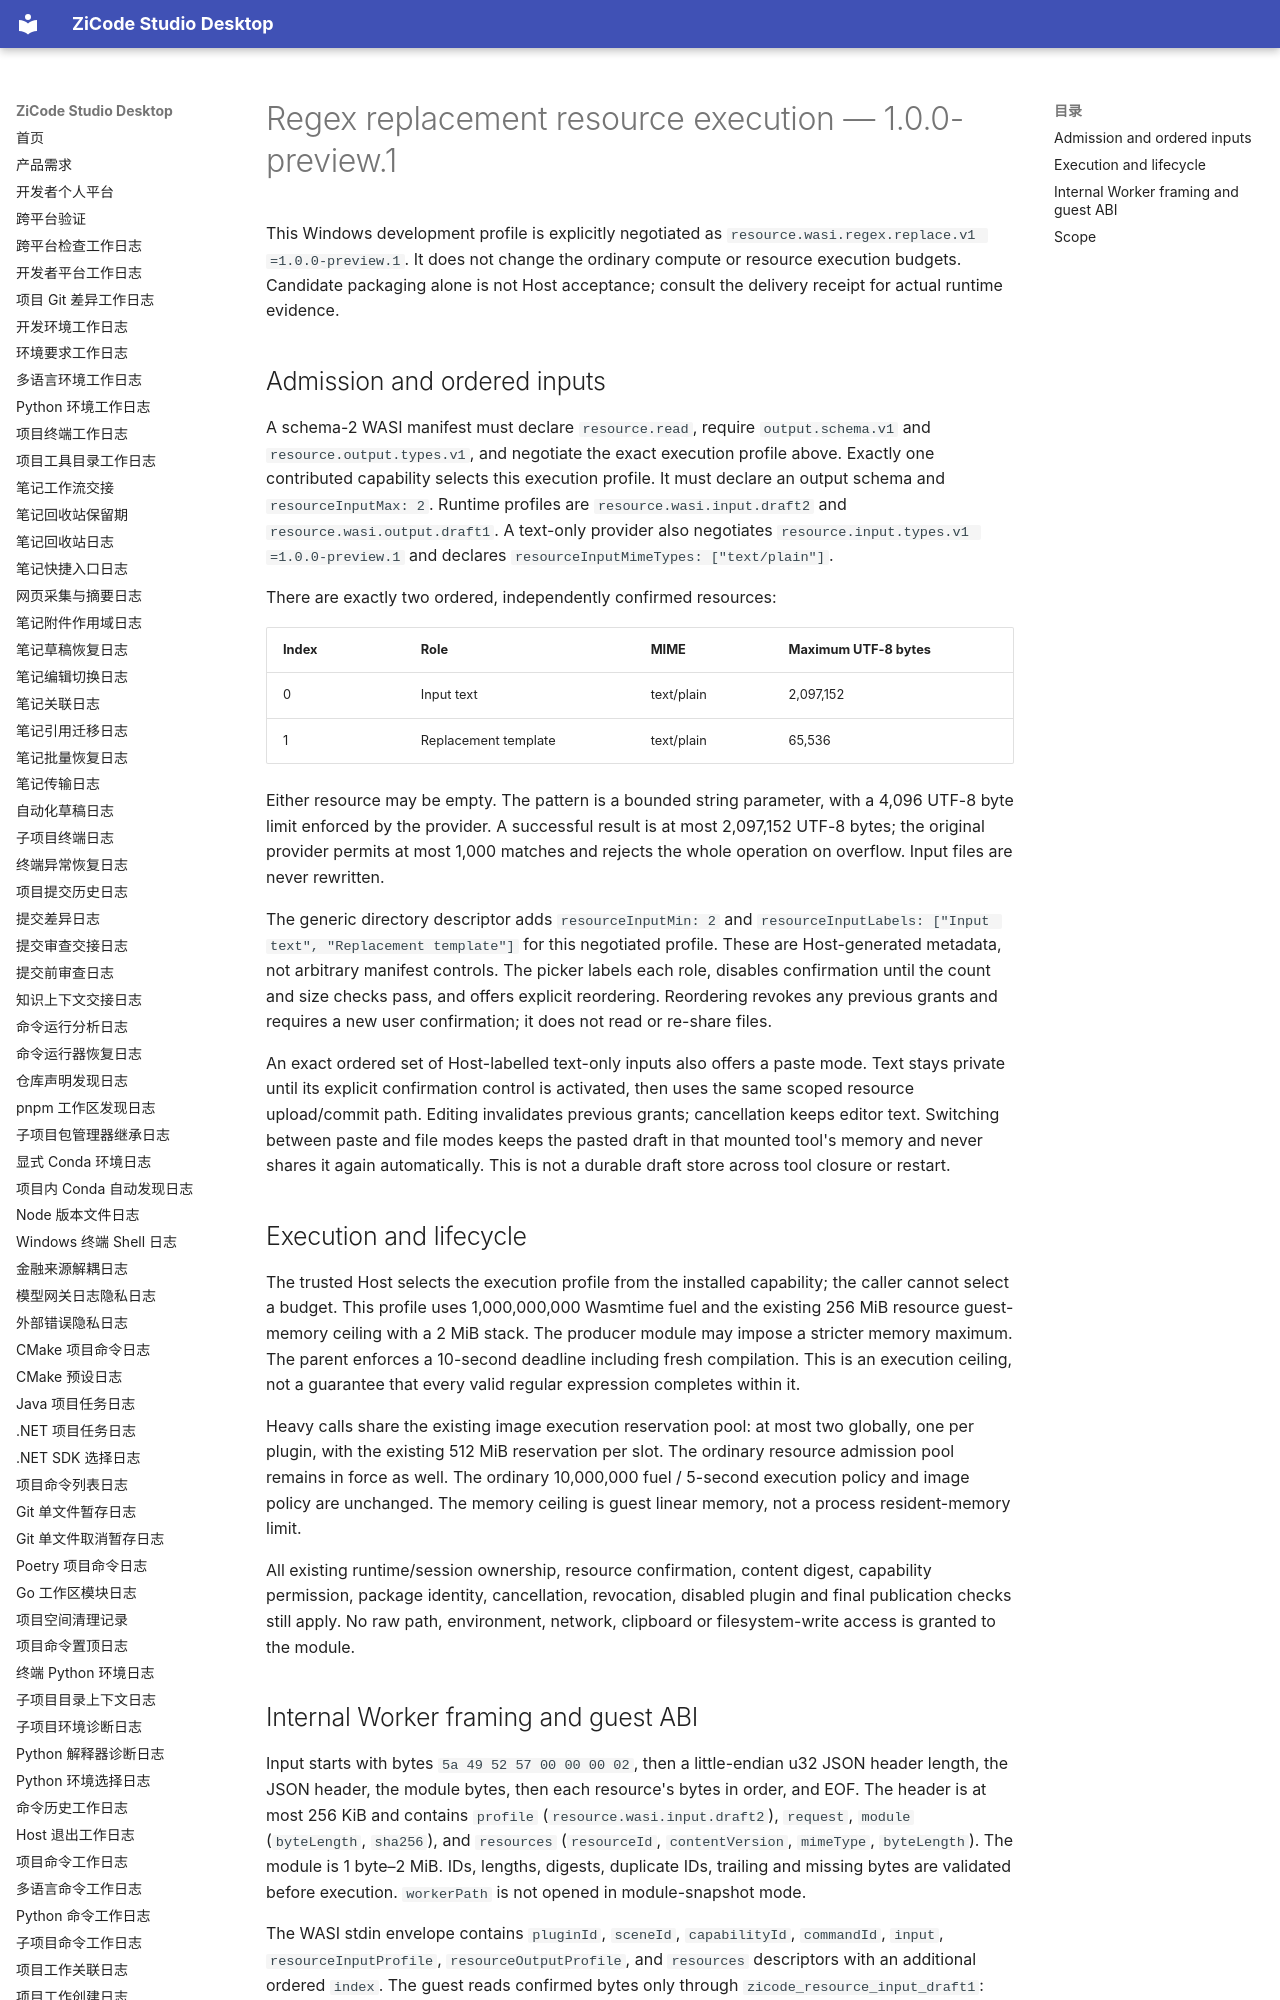

repository: ax2/zicode-studio-desktop · page: plugins/regex-replace-resource-profile/index.html · generator: mkdocs

# Regex replacement resource execution — 1.0.0-preview.1

This Windows development profile is explicitly negotiated as
`resource.wasi.regex.replace.v1 =1.0.0-preview.1`. It does not change the ordinary
compute or resource execution budgets. Candidate packaging alone is not Host
acceptance; consult the delivery receipt for actual runtime evidence.

## Admission and ordered inputs

A schema-2 WASI manifest must declare `resource.read`, require `output.schema.v1`
and `resource.output.types.v1`, and negotiate the exact execution profile above.
Exactly one contributed capability selects this execution profile. It must
declare an output schema and `resourceInputMax: 2`. Runtime profiles are
`resource.wasi.input.draft2` and `resource.wasi.output.draft1`. A text-only provider
also negotiates `resource.input.types.v1 =1.0.0-preview.1` and declares
`resourceInputMimeTypes: ["text/plain"]`.

There are exactly two ordered, independently confirmed resources:

| Index | Role | MIME | Maximum UTF-8 bytes |
| --- | --- | --- | --- |
| 0 | Input text | text/plain | 2,097,152 |
| 1 | Replacement template | text/plain | 65,536 |

Either resource may be empty. The pattern is a bounded string parameter, with a
4,096 UTF-8 byte limit enforced by the provider. A successful result is at most
2,097,152 UTF-8 bytes; the original provider permits at most 1,000 matches and
rejects the whole operation on overflow. Input files are never rewritten.

The generic directory descriptor adds `resourceInputMin: 2` and
`resourceInputLabels: ["Input text", "Replacement template"]` for this negotiated
profile. These are Host-generated metadata, not arbitrary manifest controls.
The picker labels each role, disables confirmation until the count and size
checks pass, and offers explicit reordering. Reordering revokes any previous
grants and requires a new user confirmation; it does not read or re-share files.

An exact ordered set of Host-labelled text-only inputs also offers a paste mode.
Text stays private until its explicit confirmation control is activated, then
uses the same scoped resource upload/commit path. Editing invalidates previous
grants; cancellation keeps editor text. Switching between paste and file modes
keeps the pasted draft in that mounted tool's memory and never shares it again
automatically. This is not a durable draft store across tool closure or restart.

## Execution and lifecycle

The trusted Host selects the execution profile from the installed capability;
the caller cannot select a budget. This profile uses 1,000,000,000 Wasmtime fuel
and the existing 256 MiB resource guest-memory ceiling with a 2 MiB stack.
The producer module may impose a stricter memory maximum. The parent enforces
a 10-second deadline including fresh compilation. This is an execution ceiling,
not a guarantee that every valid regular expression completes within it.

Heavy calls share the existing image execution reservation pool: at most two
globally, one per plugin, with the existing 512 MiB reservation per slot. The
ordinary resource admission pool remains in force as well. The ordinary
10,000,000 fuel / 5-second execution policy and image policy are unchanged.
The memory ceiling is guest linear memory, not a process resident-memory limit.

All existing runtime/session ownership, resource confirmation, content digest,
capability permission, package identity, cancellation, revocation, disabled
plugin and final publication checks still apply. No raw path, environment,
network, clipboard or filesystem-write access is granted to the module.
